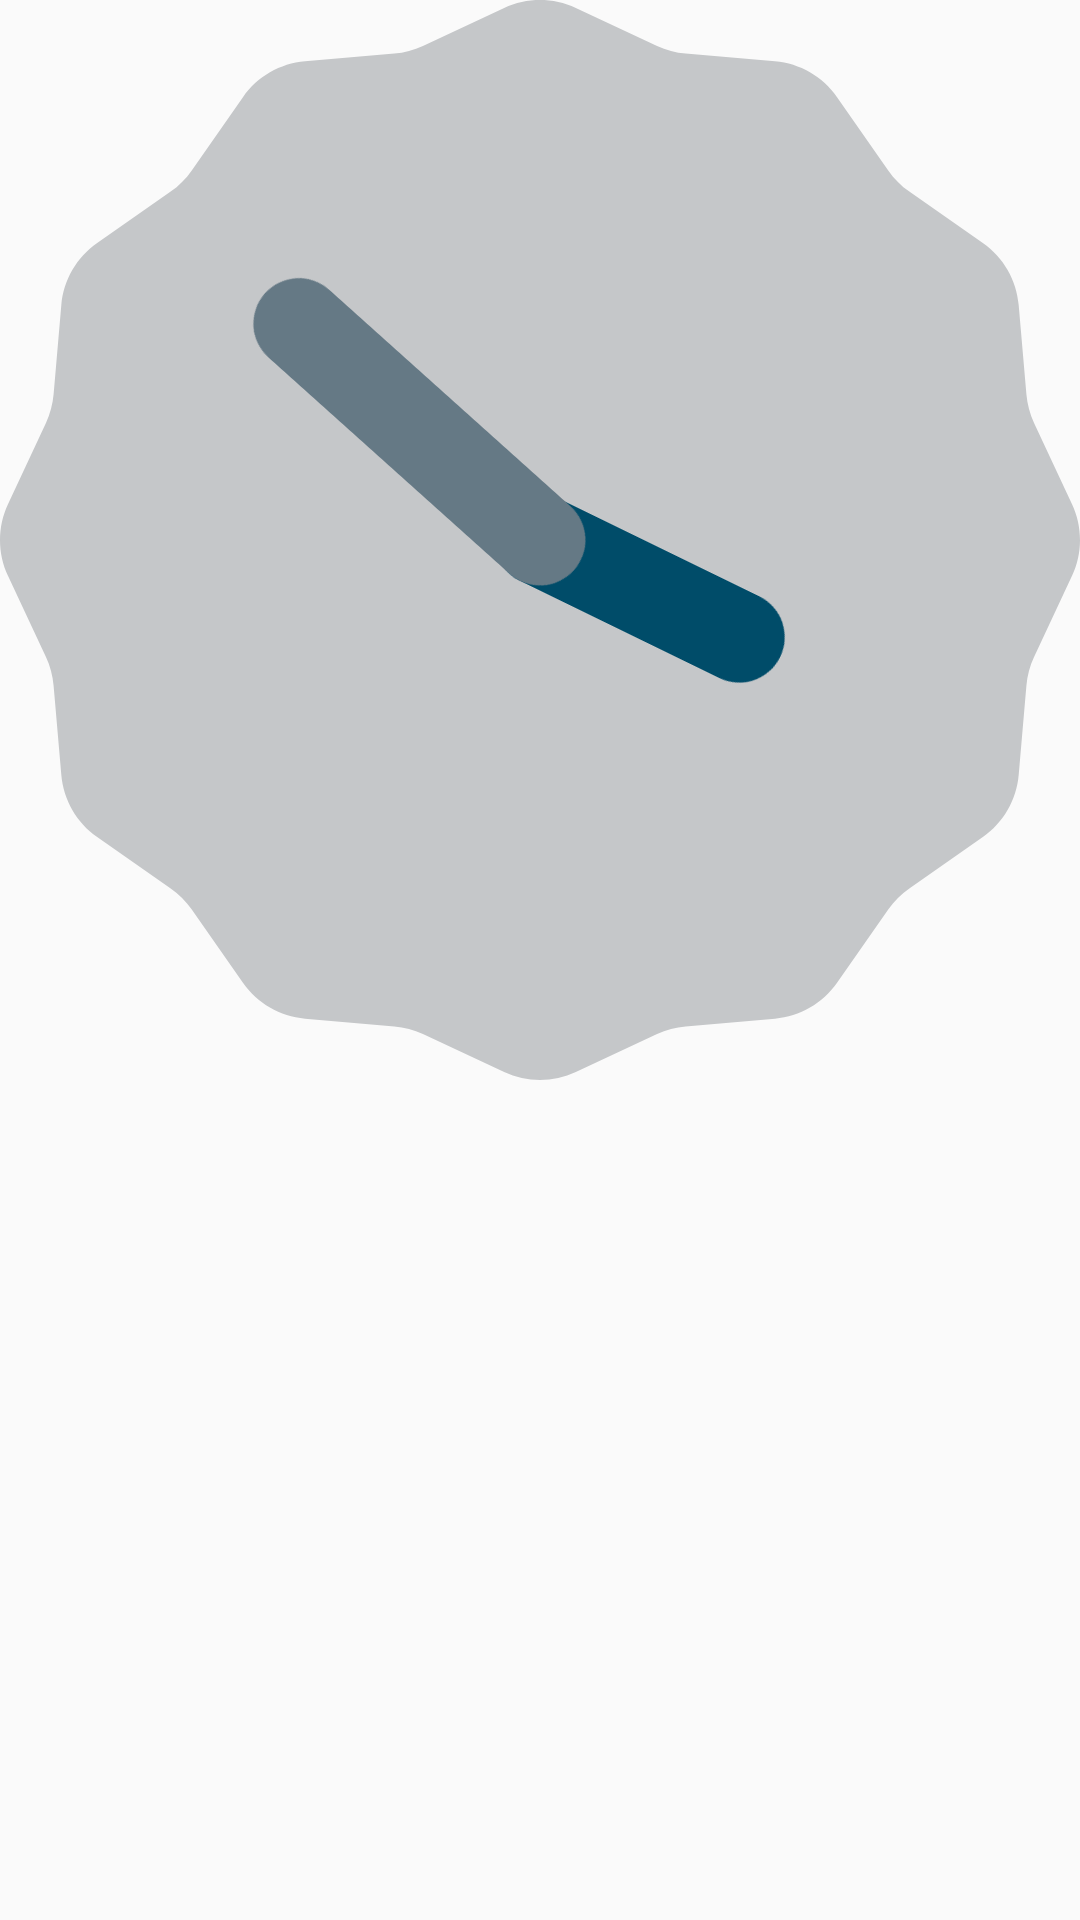

Write the Android layout XML for this screen, with the resource values it uses.
<!-- AndroidManifest.xml: application theme AppTheme -->
<!-- res/layout/activity_clock.xml -->
<?xml version="1.0" encoding="utf-8"?>
<LinearLayout xmlns:android="http://schemas.android.com/apk/res/android"
    xmlns:tools="http://schemas.android.com/tools"
    android:layout_width="match_parent"
    android:layout_height="match_parent"
    android:orientation="vertical">

    <AnalogClock
        android:id="@+id/ac_myAnalogClock"
        android:layout_width="wrap_content"
        android:layout_height="wrap_content" />
    <TextView
        android:id="@+id/tv_showClock"
        android:layout_width="match_parent"
        android:layout_height="wrap_content"
        android:gravity="center_vertical|center_horizontal"
        android:textColor="@color/colorPrimaryDark" />


</LinearLayout>
<!-- resources referenced by this layout -->
<resources>
  <style name="AppTheme" parent="Theme.AppCompat.Light.DarkActionBar">
          
          <item name="colorPrimary">@color/colorPrimary</item>
          <item name="colorPrimaryDark">@color/colorPrimaryDark</item>
          <item name="colorAccent">@color/colorAccent</item>
      </style>
  <!-- not gathered from this repository: default colours our renderer supplied (Android Studio template values) -->
  <color name="colorPrimary">#FF6200EE</color>
  <color name="colorPrimaryDark">#FF3700B3</color>
  <color name="colorAccent">#FF03DAC5</color>
</resources>
